Photos from the image-classification dataset "dataset_combined" in the GitHub repository Iamritupatil/radi-ai-bharat-prototype. Its 2 classes are: fracture, normal.

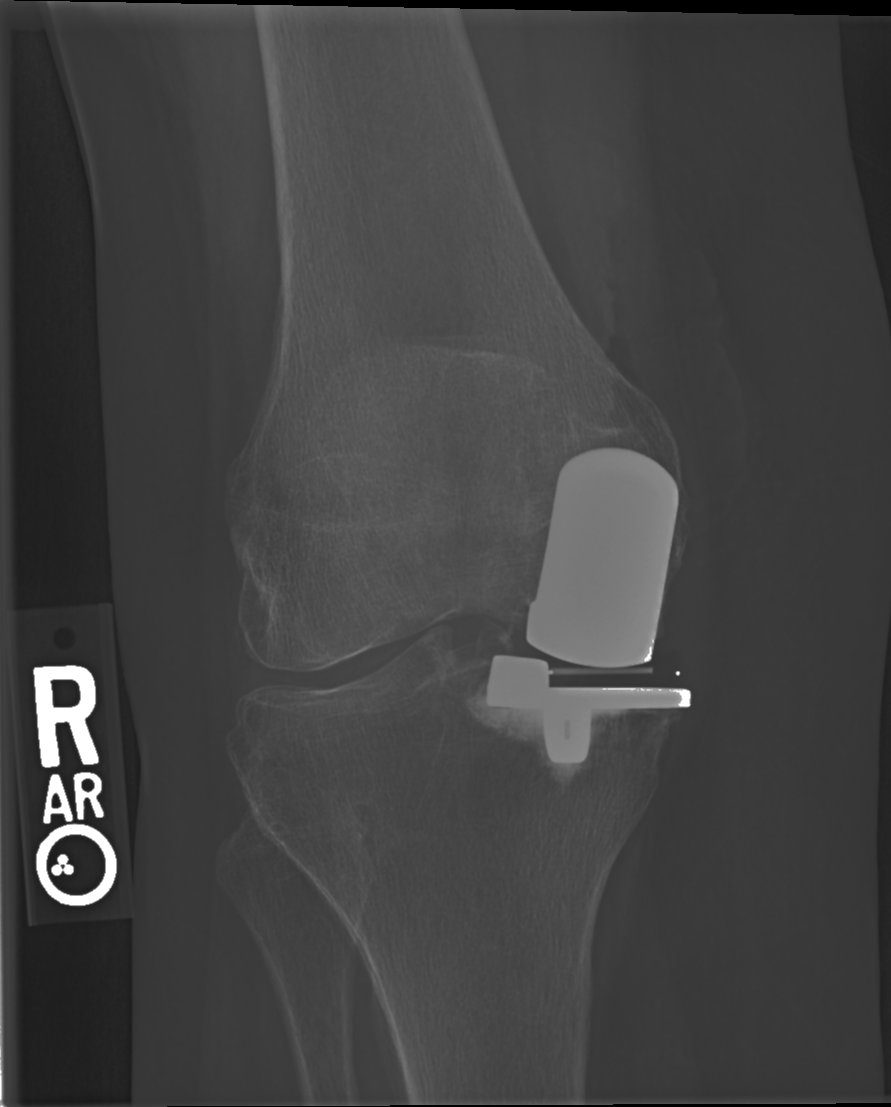
Label: fracture

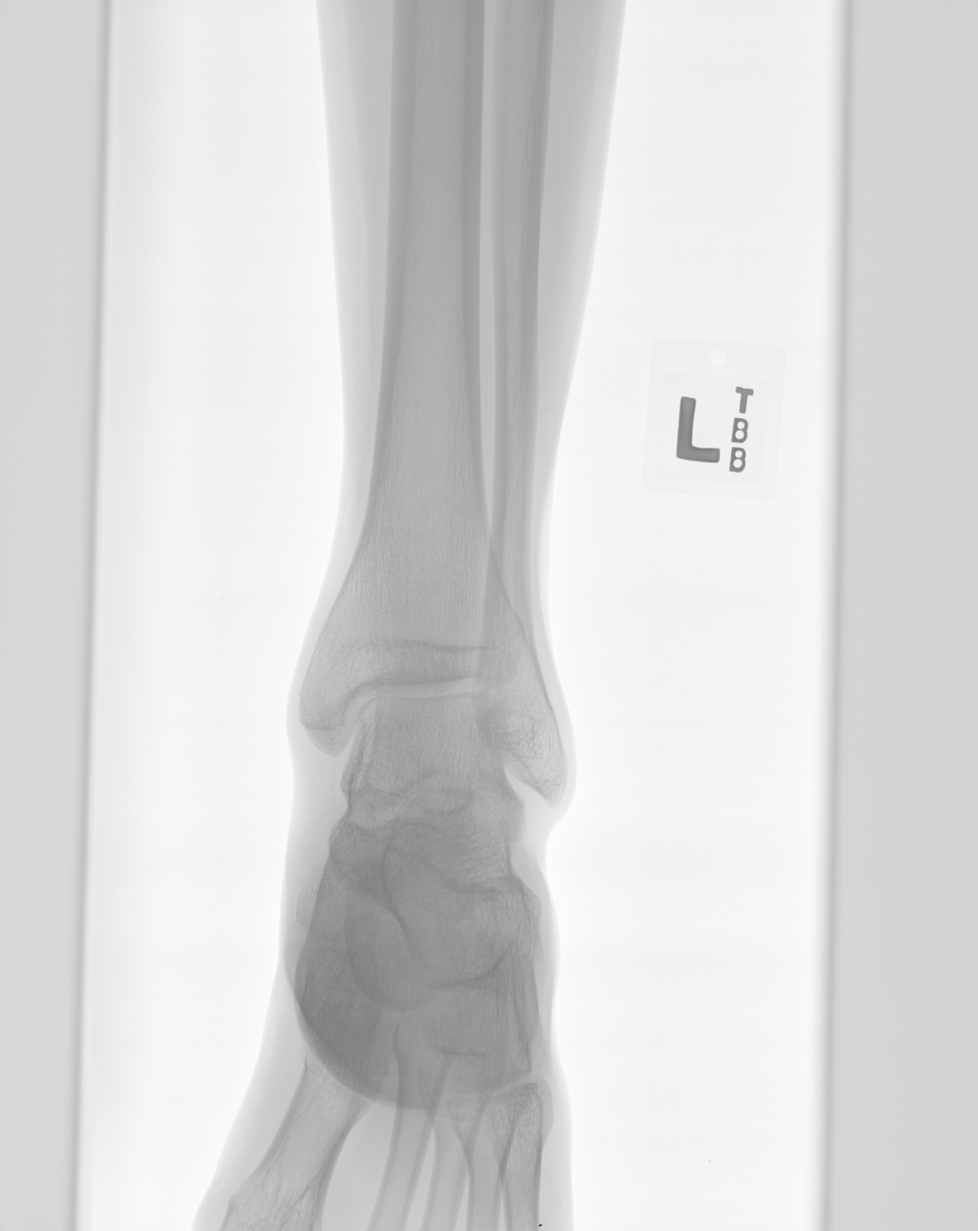
Label: normal

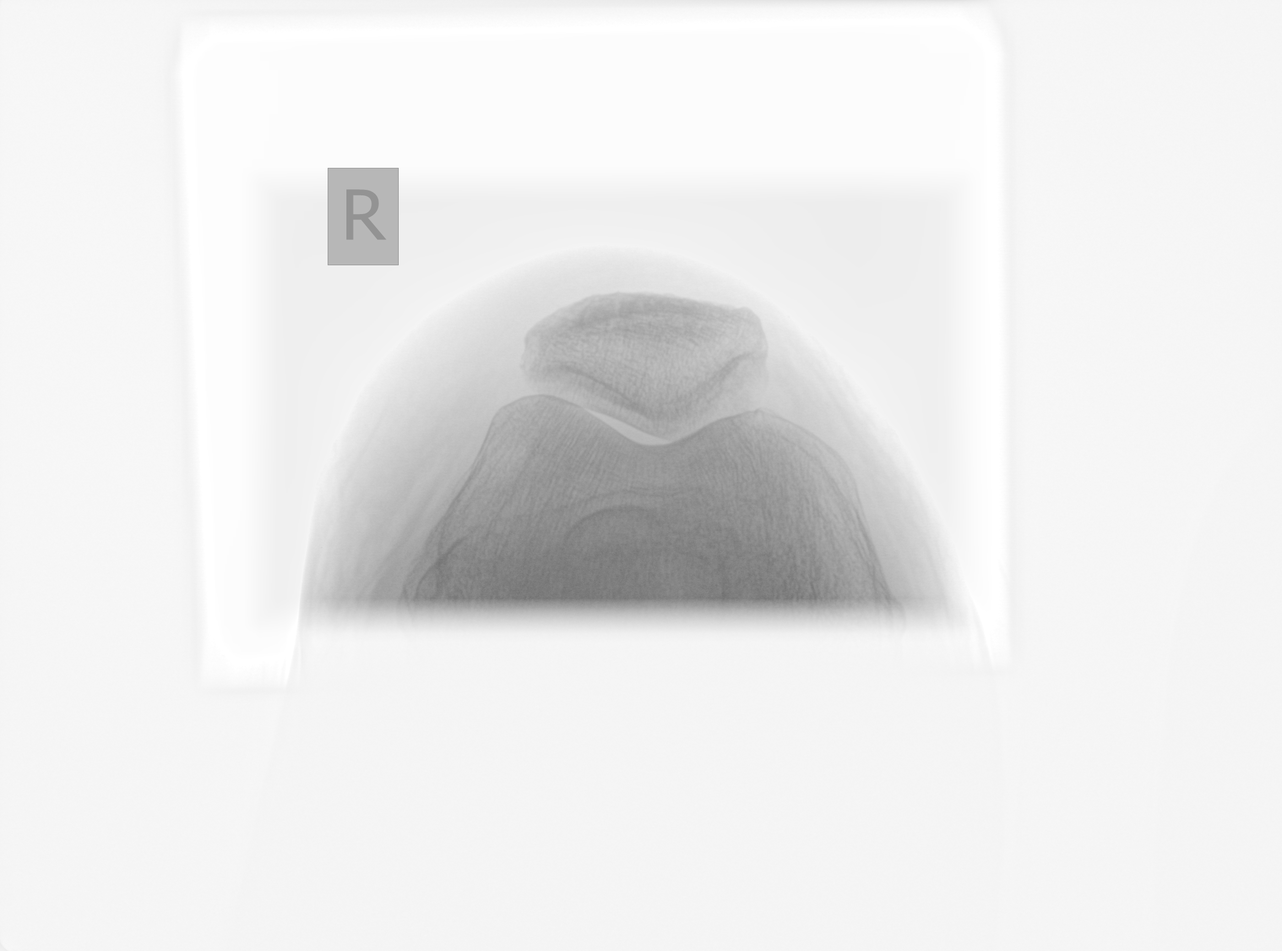
Label: fracture

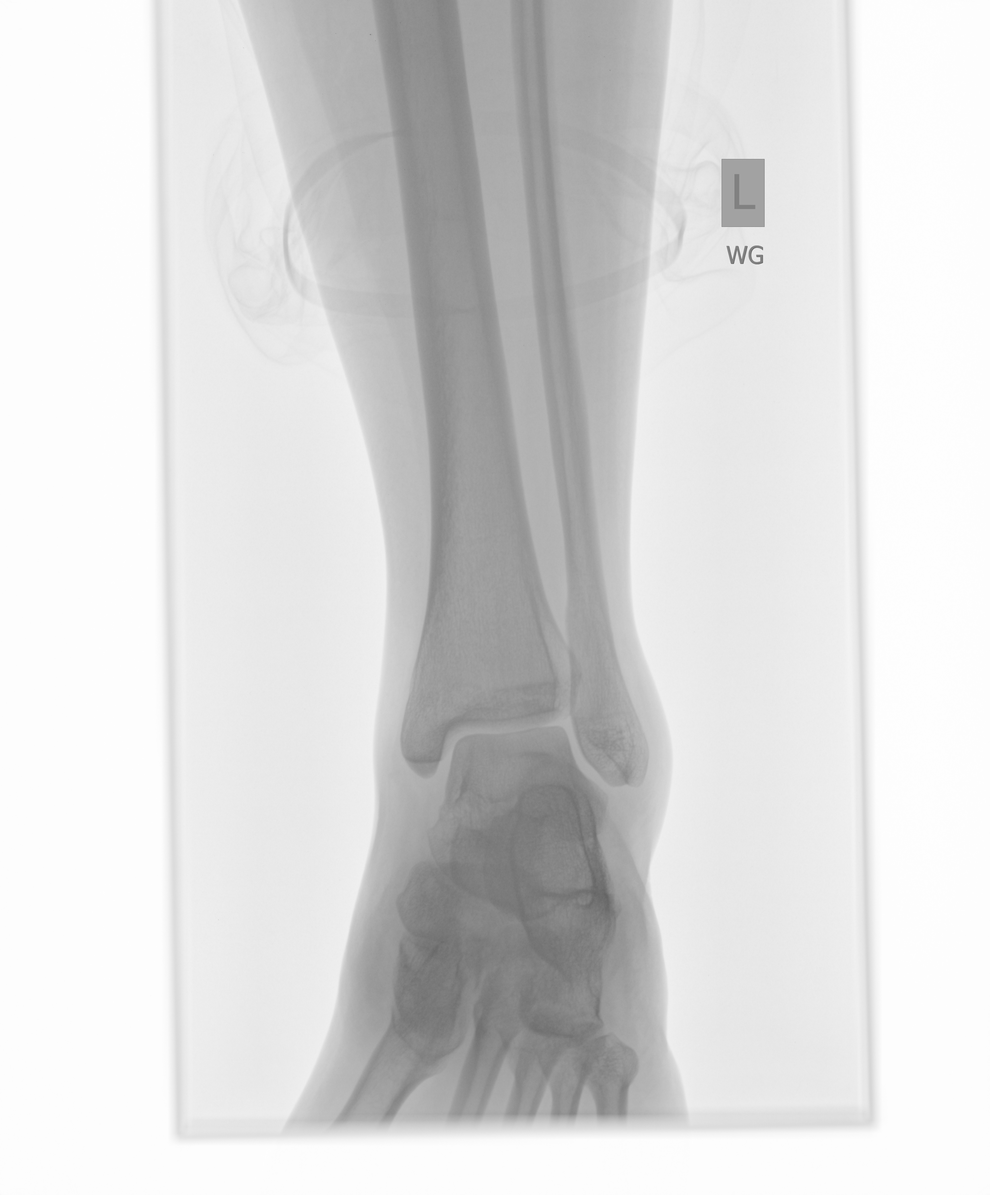
Label: normal

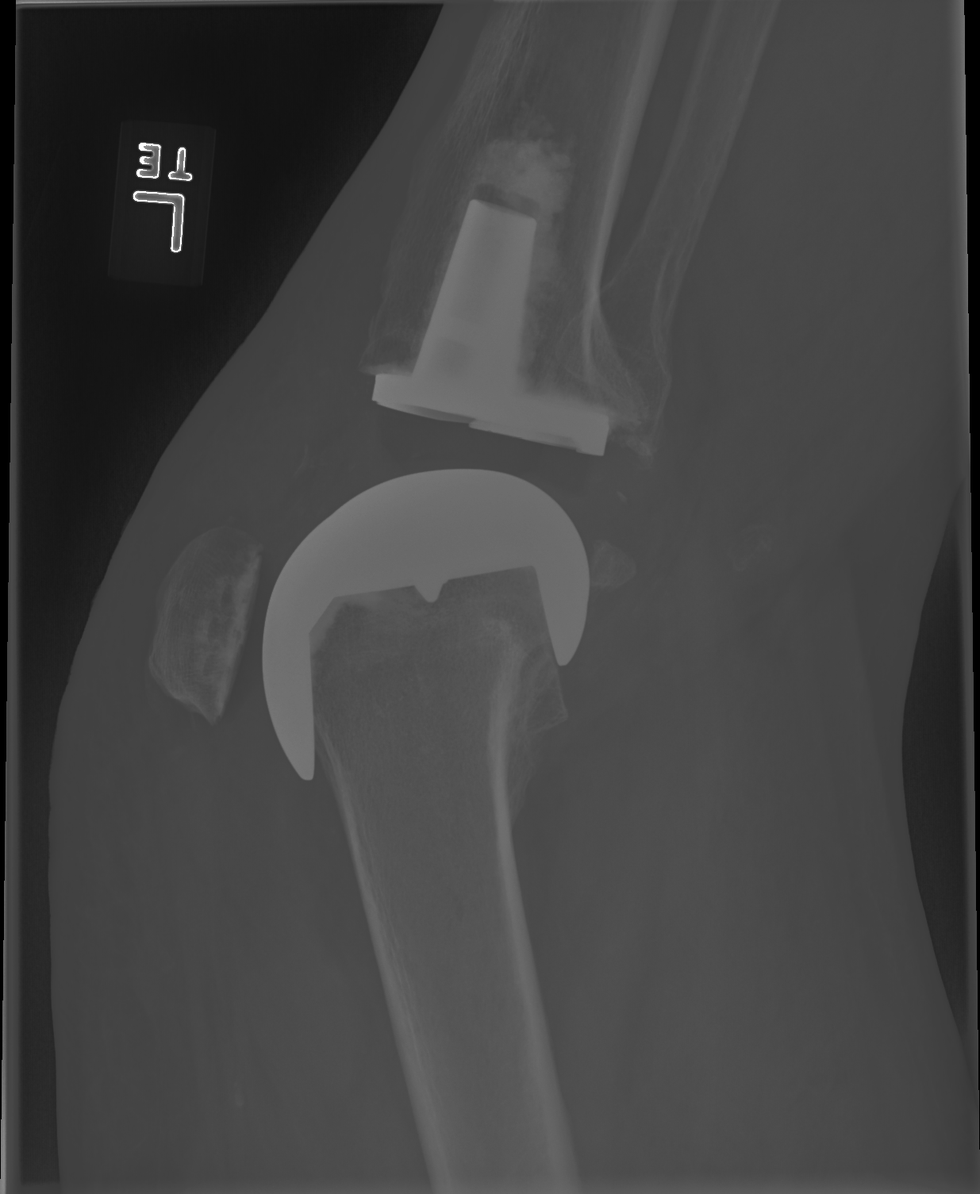
Label: fracture

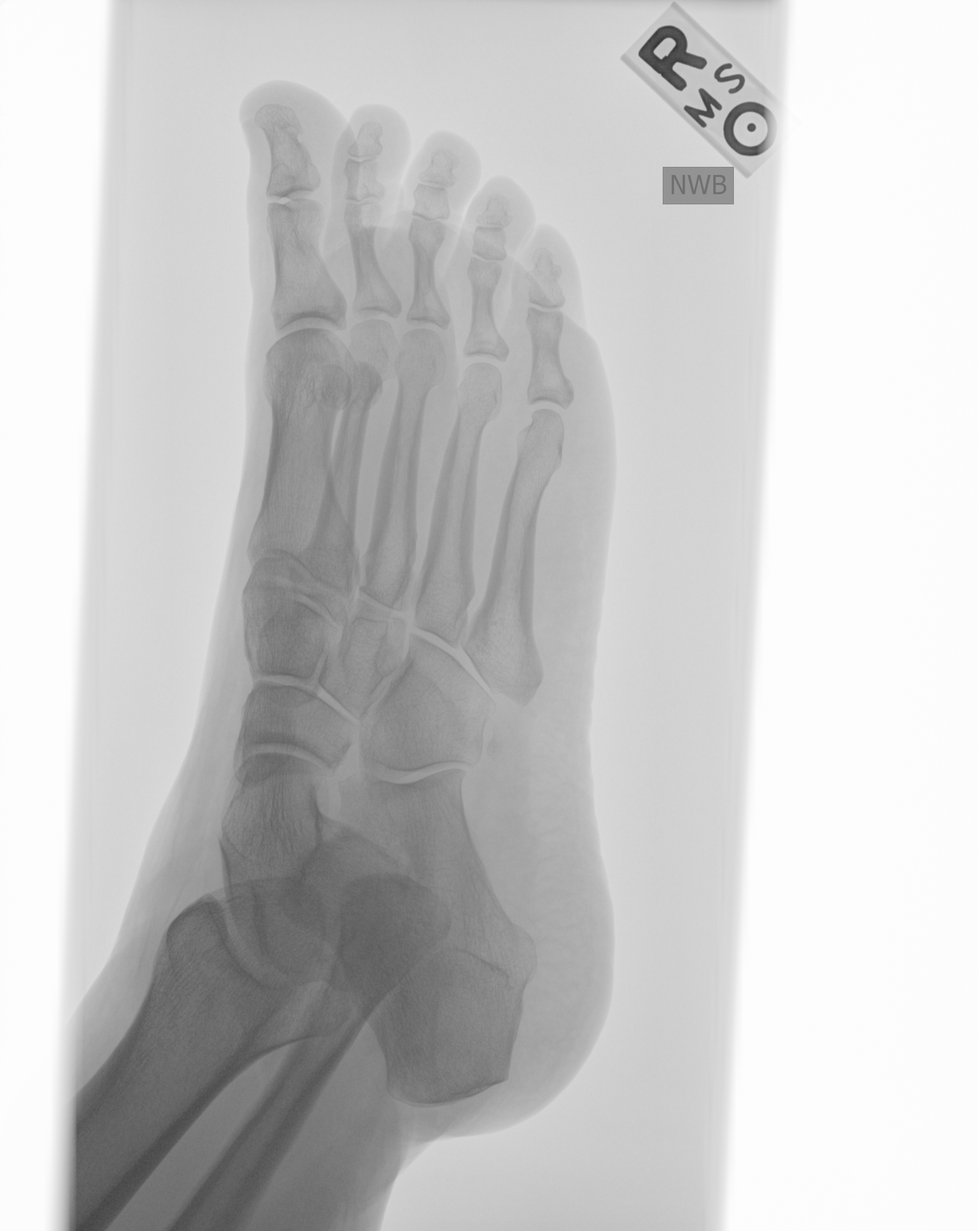
Label: normal
